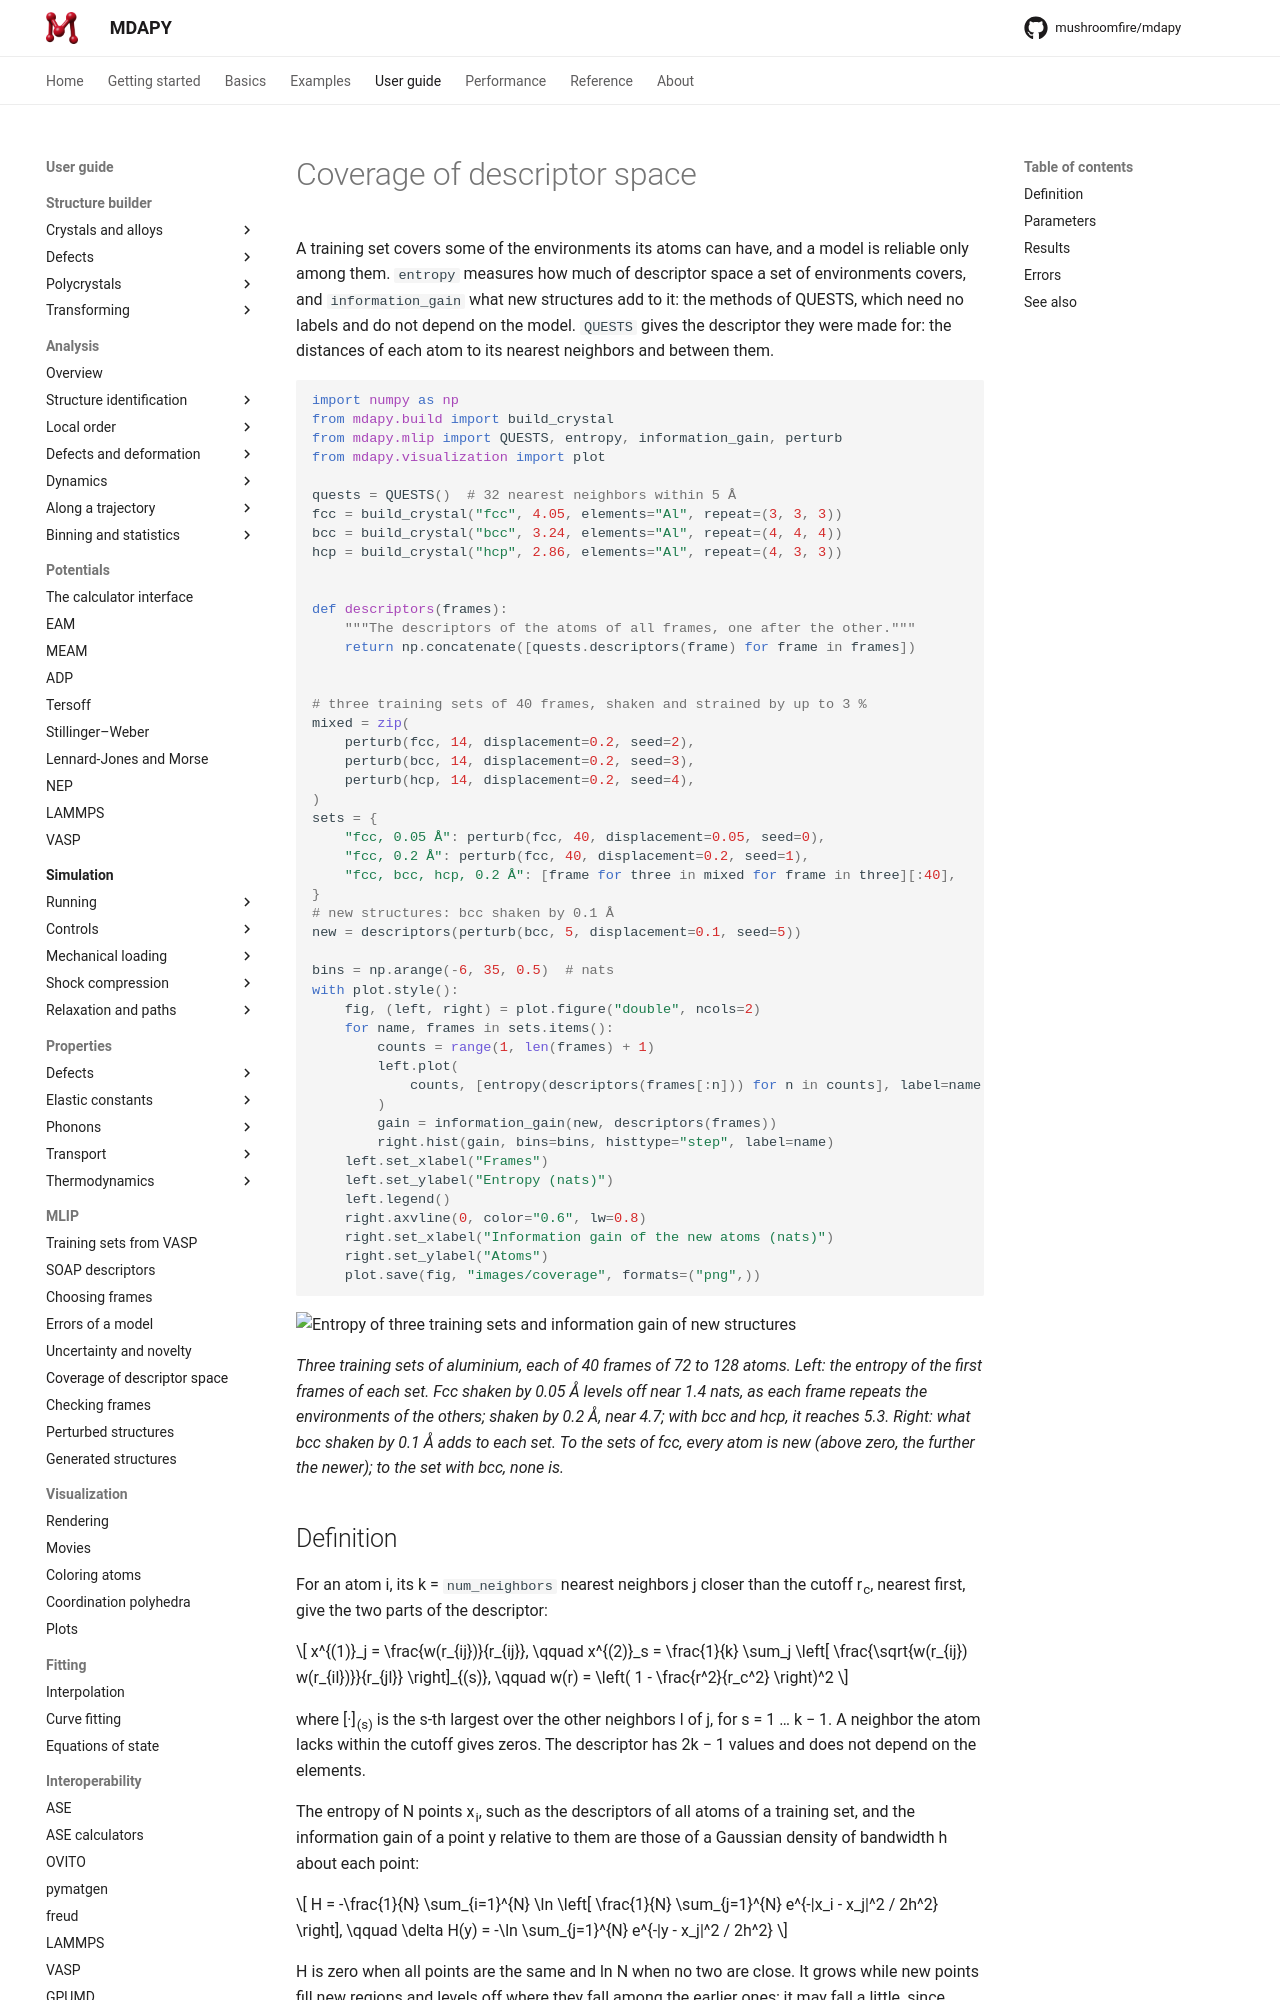

repository: mushroomfire/mdapy · page: 2.2/user-guide/mlip/coverage/index.html · generator: mkdocs

# Coverage of descriptor space

A training set covers some of the environments its atoms can have, and a
model is reliable only among them. `entropy` measures how much of
descriptor space a set of environments covers, and `information_gain` what
new structures add to it: the methods of QUESTS, which need no labels and do
not depend on the model. `QUESTS` gives the descriptor they were made for:
the distances of each atom to its nearest neighbors and between them.

```python
import numpy as np
from mdapy.build import build_crystal
from mdapy.mlip import QUESTS, entropy, information_gain, perturb
from mdapy.visualization import plot

quests = QUESTS()  # 32 nearest neighbors within 5 Å
fcc = build_crystal("fcc", 4.05, elements="Al", repeat=(3, 3, 3))
bcc = build_crystal("bcc", 3.24, elements="Al", repeat=(4, 4, 4))
hcp = build_crystal("hcp", 2.86, elements="Al", repeat=(4, 3, 3))


def descriptors(frames):
    """The descriptors of the atoms of all frames, one after the other."""
    return np.concatenate([quests.descriptors(frame) for frame in frames])


# three training sets of 40 frames, shaken and strained by up to 3 %
mixed = zip(
    perturb(fcc, 14, displacement=0.2, seed=2),
    perturb(bcc, 14, displacement=0.2, seed=3),
    perturb(hcp, 14, displacement=0.2, seed=4),
)
sets = {
    "fcc, 0.05 Å": perturb(fcc, 40, displacement=0.05, seed=0),
    "fcc, 0.2 Å": perturb(fcc, 40, displacement=0.2, seed=1),
    "fcc, bcc, hcp, 0.2 Å": [frame for three in mixed for frame in three][:40],
}
# new structures: bcc shaken by 0.1 Å
new = descriptors(perturb(bcc, 5, displacement=0.1, seed=5))

bins = np.arange(-6, 35, 0.5)  # nats
with plot.style():
    fig, (left, right) = plot.figure("double", ncols=2)
    for name, frames in sets.items():
        counts = range(1, len(frames) + 1)
        left.plot(
            counts, [entropy(descriptors(frames[:n])) for n in counts], label=name
        )
        gain = information_gain(new, descriptors(frames))
        right.hist(gain, bins=bins, histtype="step", label=name)
    left.set_xlabel("Frames")
    left.set_ylabel("Entropy (nats)")
    left.legend()
    right.axvline(0, color="0.6", lw=0.8)
    right.set_xlabel("Information gain of the new atoms (nats)")
    right.set_ylabel("Atoms")
    plot.save(fig, "images/coverage", formats=("png",))
```

![Entropy of three training sets and information gain of new structures](images/coverage.png)

*Three training sets of aluminium, each of 40 frames of 72 to 128 atoms.
Left: the entropy of the first frames of each set. Fcc shaken by 0.05 Å
levels off near 1.4 nats, as each frame repeats the environments of the
others; shaken by 0.2 Å, near 4.7; with bcc and hcp, it reaches 5.3. Right:
what bcc shaken by 0.1 Å adds to each set. To the sets of fcc, every atom is
new (above zero, the further the newer); to the set with bcc, none is.*
